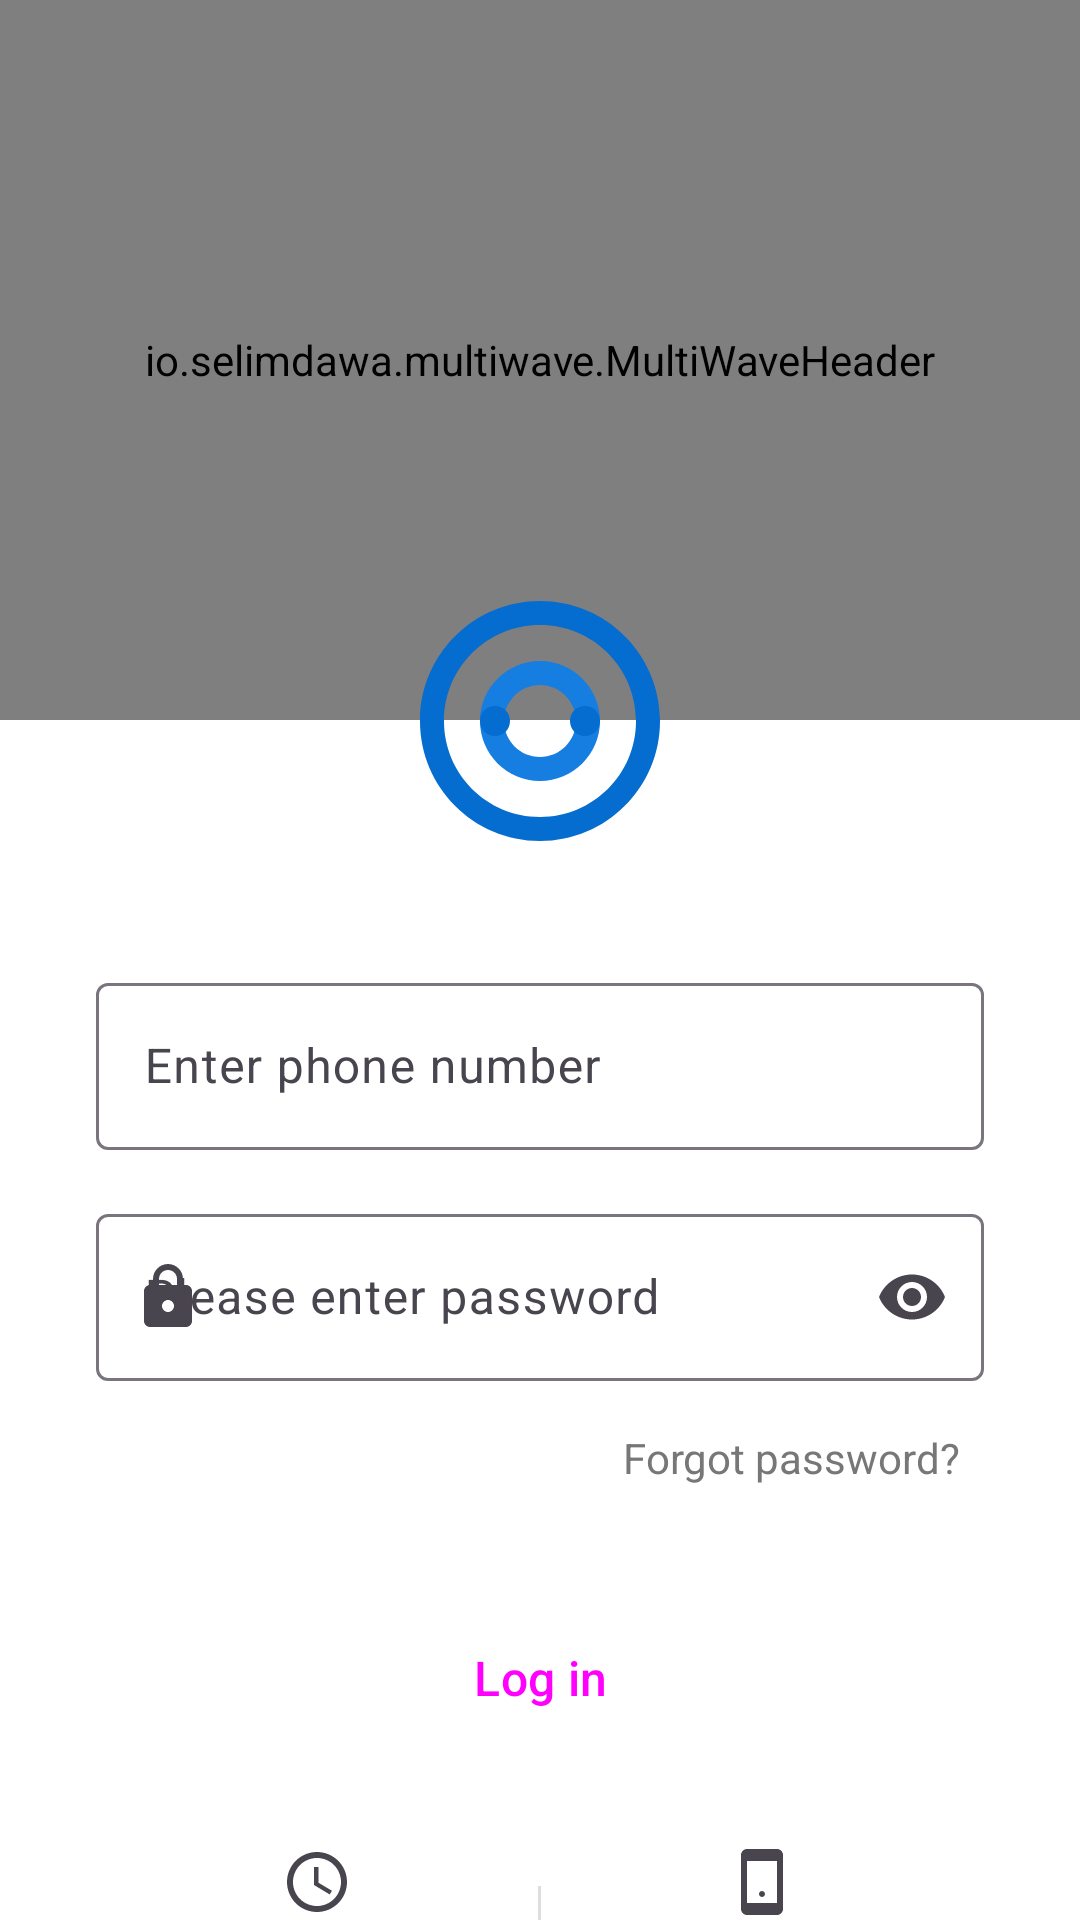

The Android layout XML behind this screen, and the referenced resources:
<!-- AndroidManifest.xml: application theme Theme.MultiWave -->
<!-- res/layout/activity_user_login.xml -->
<?xml version="1.0" encoding="utf-8"?>
<androidx.constraintlayout.widget.ConstraintLayout xmlns:android="http://schemas.android.com/apk/res/android"
    xmlns:app="http://schemas.android.com/apk/res-auto"
    xmlns:tools="http://schemas.android.com/tools"
    android:id="@+id/main"
    android:layout_width="match_parent"
    android:layout_height="match_parent"
    android:background="@color/colorBackground"
    tools:context=".ui.activities.UserLoginActivity">

    <io.selimdawa.multiwave.MultiWaveHeader
        android:id="@+id/waveHeader"
        android:layout_width="match_parent"
        android:layout_height="240dp"
        app:layout_constraintTop_toTopOf="parent"
        app:mwhCloseColor="@color/colorPrimaryLight"
        app:mwhColorAlpha="0.45"
        app:mwhGradientAngle="45"
        app:mwhProgress="1"
        app:mwhStartColor="@color/colorPrimary"
        app:mwhVelocity="1"
        app:mwhWaveHeight="@dimen/height_titleBar"
        app:mwhWaves="MultiWave" />

    <ImageView
        android:id="@+id/logo"
        android:layout_width="100dp"
        android:layout_height="100dp"
        android:layout_marginTop="-50dp"
        android:contentDescription="@string/app_name"
        android:src="@drawable/ic_login_logo"
        app:layout_constraintEnd_toEndOf="parent"
        app:layout_constraintStart_toStartOf="parent"
        app:layout_constraintTop_toBottomOf="@id/waveHeader" />

    <com.google.android.material.textfield.TextInputLayout
        android:id="@+id/usernameLayout"
        style="@style/Widget.Material3.TextInputLayout.OutlinedBox"
        android:layout_width="0dp"
        android:layout_height="wrap_content"
        android:layout_marginStart="32dp"
        android:layout_marginTop="32dp"
        android:layout_marginEnd="32dp"
        android:hint="@string/login_username"
        app:layout_constraintEnd_toEndOf="parent"
        app:layout_constraintStart_toStartOf="parent"
        app:layout_constraintTop_toBottomOf="@id/logo"
        app:startIconDrawable="@drawable/ic_login_account">

        <com.google.android.material.textfield.TextInputEditText
            android:id="@+id/username"
            android:layout_width="match_parent"
            android:layout_height="wrap_content"
            android:inputType="textPersonName"
            android:textColor="@color/colorTextContent" />

    </com.google.android.material.textfield.TextInputLayout>

    <com.google.android.material.textfield.TextInputLayout
        android:id="@+id/passwordLayout"
        style="@style/Widget.Material3.TextInputLayout.OutlinedBox"
        android:layout_width="0dp"
        android:layout_height="wrap_content"
        android:layout_marginStart="32dp"
        android:layout_marginTop="16dp"
        android:layout_marginEnd="32dp"
        android:hint="@string/login_password"
        app:endIconMode="password_toggle"
        app:layout_constraintEnd_toEndOf="parent"
        app:layout_constraintStart_toStartOf="parent"
        app:layout_constraintTop_toBottomOf="@id/usernameLayout"
        app:startIconDrawable="@drawable/ic_login_password">

        <com.google.android.material.textfield.TextInputEditText
            android:id="@+id/password"
            android:layout_width="match_parent"
            android:layout_height="wrap_content"
            android:inputType="textPassword"
            android:textColor="@color/colorTextContent" />

    </com.google.android.material.textfield.TextInputLayout>

    <TextView
        android:id="@+id/forget"
        style="@style/AppTheme.Label.Assistant"
        android:layout_width="wrap_content"
        android:layout_height="wrap_content"
        android:layout_marginTop="8dp"
        android:padding="8dp"
        android:text="@string/login_forget"
        app:layout_constraintEnd_toEndOf="@id/passwordLayout"
        app:layout_constraintTop_toBottomOf="@id/passwordLayout" />

    <Button
        android:id="@+id/login"
        style="@style/Widget.Material3.Button"
        android:layout_width="0dp"
        android:layout_height="wrap_content"
        android:layout_marginTop="32dp"
        android:padding="12dp"
        android:text="@string/login_login"
        android:textSize="16sp"
        app:layout_constraintEnd_toEndOf="@id/passwordLayout"
        app:layout_constraintStart_toStartOf="@id/passwordLayout"
        app:layout_constraintTop_toBottomOf="@id/forget" />

    <LinearLayout
        android:layout_width="0dp"
        android:layout_height="wrap_content"
        android:layout_marginTop="24dp"
        android:orientation="horizontal"
        app:layout_constraintEnd_toEndOf="@id/login"
        app:layout_constraintStart_toStartOf="@id/login"
        app:layout_constraintTop_toBottomOf="@id/login">

        <TextView
            android:id="@+id/tourist_mode"
            style="@style/AppTheme.Label.Assistant"
            android:layout_width="0dp"
            android:layout_height="wrap_content"
            android:layout_weight="1"
            android:background="?attr/selectableItemBackgroundBorderless"
            android:drawablePadding="8dp"
            android:gravity="center"
            android:padding="8dp"
            android:text="@string/login_tourist_mode"
            app:drawableTopCompat="@drawable/ic_login_tourist" />

        <View
            android:layout_width="1dp"
            android:layout_height="24dp"
            android:layout_gravity="center"
            android:background="@color/colorDivision" />

        <TextView
            android:id="@+id/verify_mode"
            style="@style/AppTheme.Label.Assistant"
            android:layout_width="0dp"
            android:layout_height="wrap_content"
            android:layout_weight="1"
            android:background="?attr/selectableItemBackgroundBorderless"
            android:drawablePadding="8dp"
            android:gravity="center"
            android:padding="8dp"
            android:text="@string/login_verify_mode"
            app:drawableTopCompat="@drawable/ic_login_phone" />

    </LinearLayout>

</androidx.constraintlayout.widget.ConstraintLayout>
<!-- resources referenced by this layout -->
<resources>
  <color name="colorBackground">#FFFFFF</color>
  <color name="colorDivision">#dedede</color>
  <color name="colorPrimary">#056CD0</color>
  <color name="colorPrimaryLight">#167DE1</color>
  <color name="colorTextContent">#444444</color>
  <dimen name="height_titleBar">50dp</dimen>
  <!-- drawable ic_login_password (drawable) -->
  <vector xmlns:android="http://schemas.android.com/apk/res/android"
      android:width="24dp"
      android:height="24dp"
      android:viewportWidth="24"
      android:viewportHeight="24"
      android:tint="?attr/colorControlNormal">
      <path
          android:fillColor="@android:color/white"
          android:pathData="M18,8h-1V6c0,-2.76 -2.24,-5 -5,-5S7,3.24 7,6v2H6c-1.1,0 -2,0.9 -2,2v10c0,1.1 0.9,2 2,2h12c1.1,0 2,-0.9 2,-2V10c0,-1.1 -0.9,-2 -2,-2zM9,6c0,-1.66 1.34,-3 3,-3s3,1.34 3,3v2H9V6zM12,17c-1.1,0 -2,-0.9 -2,-2s0.9,-2 2,-2 2,0.9 2,2 -0.9,2 -2,2z" />
  </vector>
  <!-- drawable ic_login_phone (drawable) -->
  <vector xmlns:android="http://schemas.android.com/apk/res/android"
      android:width="24dp"
      android:height="24dp"
      android:viewportWidth="24"
      android:viewportHeight="24"
      android:tint="?attr/colorControlNormal">
      <path
          android:fillColor="@android:color/white"
          android:pathData="M17,1L7,1c-1.1,0 -2,0.9 -2,2v18c0,1.1 0.9,2 2,2h10c1.1,0 2,-0.9 2,-2L19,3c0,-1.1 -0.9,-2 -2,-2zM17,19L7,19L7,5h10v14zM12,17c-0.55,0 -1,-0.45 -1,-1s0.45,-1 1,-1 1,0.45 1,1 -0.45,1 -1,1z" />
  </vector>
  <!-- drawable ic_login_tourist (drawable) -->
  <vector xmlns:android="http://schemas.android.com/apk/res/android"
      android:width="24dp"
      android:height="24dp"
      android:tint="?attr/colorControlNormal"
      android:viewportWidth="24"
      android:viewportHeight="24">
      <path
          android:fillColor="@android:color/white"
          android:pathData="M11.99,2C6.47,2 2,6.48 2,12s4.47,10 9.99,10C17.52,22 22,17.52 22,12S17.52,2 11.99,2zM12,20c-4.42,0 -8,-3.58 -8,-8s3.58,-8 8,-8 8,3.58 8,8 -3.58,8 -8,8zM12.5,7L11,7v6l5.25,3.15 0.75,-1.23 -4.5,-2.67z" />
  </vector>
  <string name="app_name">Multi Wave</string>
  <string name="login_forget">Forgot password?</string>
  <string name="login_login">Log in</string>
  <string name="login_password">Please enter password</string>
  <string name="login_tourist_mode">Tourist mode</string>
  <string name="login_username">Enter phone number</string>
  <string name="login_verify_mode">Verification mode</string>
  <style name="AppTheme.Label.Assistant" parent="AppTheme.Label">
          <item name="android:textColor">@color/colorTextAssistant</item>
      </style>
  <style name="Theme.MultiWave" parent="Base.Theme.MultiWave" />
  <style name="AppTheme.Label" parent="AppTheme.Wrap.Wrap">
          <item name="android:gravity">center_vertical</item>
          <item name="android:singleLine">true</item>
          <item name="android:textSize">@dimen/textSize_content</item>
          <item name="android:textColor">@color/colorTextContent</item>
      </style>
  <color name="colorTextAssistant">#777777</color>
  <style name="Base.Theme.MultiWave" parent="Theme.Material3.DayNight.NoActionBar">
          <item name="colorPrimary">@color/colorPrimary</item>
          <item name="colorPrimaryDark">@color/colorPrimaryDark</item>
          <item name="colorAccent">@color/colorAccent</item>
      </style>
  <style name="AppTheme.Wrap.Wrap" parent="AppTheme.Wrap">
          <item name="android:layout_height">wrap_content</item>
      </style>
  <dimen name="textSize_content">14sp</dimen>
  <color name="colorPrimaryDark">#025BC0</color>
  <color name="colorAccent">#FF4081</color>
  <style name="AppTheme.Wrap">
          <item name="android:layout_width">wrap_content</item>
      </style>
</resources>
